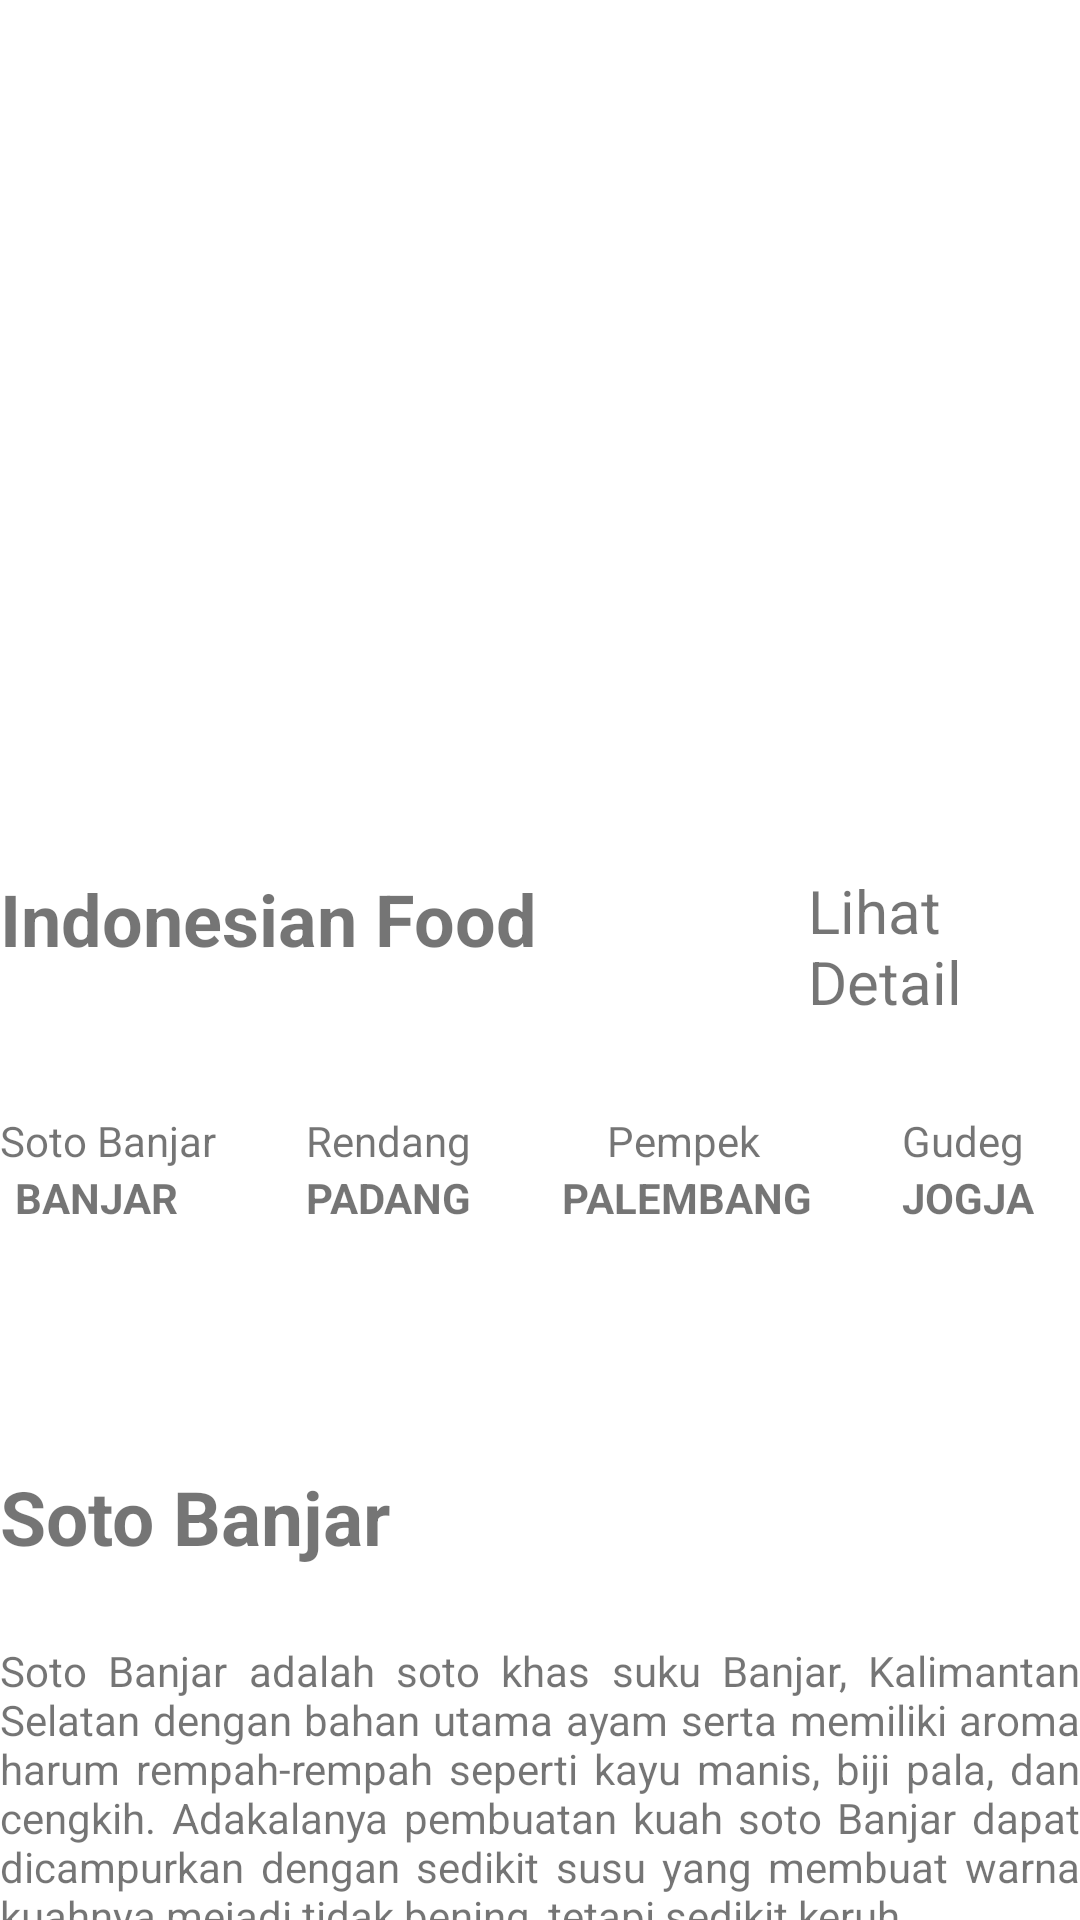

Android layout source for this screen:
<!-- AndroidManifest.xml: application theme Theme.MiniChallangeChapDua -->
<!-- res/layout/linear_layout.xml -->
<?xml version="1.0" encoding="utf-8"?>
<LinearLayout xmlns:android="http://schemas.android.com/apk/res/android"
    xmlns:tools="http://schemas.android.com/tools"
    android:layout_width="match_parent"
    android:layout_height="match_parent"
    android:orientation="vertical"
    android:layout_margin="10dp">

    <ImageView
        android:layout_width="wrap_content"
        android:layout_height="250dp"
        android:src="@drawable/tiga"
        tools:ignore="ContentDescription" />
    <RelativeLayout
        android:layout_width="match_parent"
        android:layout_height="wrap_content"
        android:layout_marginTop="40dp">

        <TextView
            android:id="@+id/tv_indonesiaFood"
            android:layout_width="wrap_content"
            android:layout_height="wrap_content"
            android:text="@string/indonesian_food"
            android:textStyle="bold"
            android:textSize="24dp"
            tools:ignore="SpUsage" />

        <TextView
            android:layout_width="wrap_content"
            android:layout_height="wrap_content"
            android:text="@string/lihat_detail"
            android:textSize="20dp"
            android:layout_toRightOf="@+id/tv_indonesiaFood"
            android:layout_marginLeft="90dp"
            tools:ignore="RtlHardcoded,SpUsage" />
    </RelativeLayout>

    <TableLayout
        android:layout_marginTop="30dp"
        android:layout_width="match_parent"
        android:layout_height="wrap_content">

        <TableRow>
            <TextView
                android:text="Soto Banjar"
                tools:ignore="HardcodedText" />
            <TextView
                android:text="Rendang"
                android:layout_marginLeft="30dp"
                tools:ignore="HardcodedText,RtlHardcoded" />
            <TextView
                android:text="Pempek"
                android:layout_marginLeft="45dp"
                tools:ignore="HardcodedText,RtlHardcoded" />
            <TextView
                android:text="Gudeg"
                android:layout_marginLeft="30dp"
                tools:ignore="HardcodedText,RtlHardcoded" />

        </TableRow>

        <TableRow>
            <TextView
                android:text="BANJAR"
                android:textStyle="bold"
                android:layout_marginLeft="5dp"
                tools:ignore="HardcodedText,RtlHardcoded" />
            <TextView
                android:text="PADANG"
                android:textStyle="bold"
                android:layout_marginLeft="30dp"
                tools:ignore="HardcodedText,RtlHardcoded" />
            <TextView
                android:text="PALEMBANG"
                android:textStyle="bold"
                android:layout_marginLeft="30dp"
                tools:ignore="HardcodedText,RtlHardcoded" />
            <TextView
                android:text="JOGJA"
                android:textStyle="bold"
                android:layout_marginLeft="30dp"
                tools:ignore="HardcodedText,RtlHardcoded" />

        </TableRow>

    </TableLayout>

   <LinearLayout
       android:orientation="vertical"
       android:layout_marginTop="80dp"
       android:layout_width="match_parent"
       android:layout_height="wrap_content">

       <TextView
           android:text="Soto Banjar"
           android:textStyle="bold"
           android:textSize="25dp"
           android:layout_width="wrap_content"
           android:layout_height="wrap_content"
           tools:ignore="HardcodedText,SpUsage" />

       <TextView
           android:layout_width="wrap_content"
           android:layout_height="wrap_content"
           android:layout_marginTop="25dp"
           android:text="@string/deskripsi"
           android:justificationMode="inter_word"
           tools:targetApi="o" />

       <Button
           android:layout_width="match_parent"
           android:layout_height="wrap_content"
           android:text="More"
           tools:ignore="HardcodedText" />

   </LinearLayout>



</LinearLayout>
<!-- resources referenced by this layout -->
<resources>
  <string name="deskripsi">Soto Banjar adalah soto khas suku Banjar, Kalimantan Selatan dengan bahan utama ayam serta memiliki aroma harum rempah-rempah seperti kayu manis, biji pala, dan cengkih. Adakalanya pembuatan kuah soto Banjar dapat dicampurkan dengan sedikit susu yang membuat warna kuahnya mejadi tidak bening, tetapi sedikit keruh</string>
  <string name="indonesian_food">Indonesian Food</string>
  <string name="lihat_detail">Lihat Detail</string>
  <style name="Theme.MiniChallangeChapDua" parent="Theme.MaterialComponents.DayNight.NoActionBar">
          
          <item name="colorPrimary">@color/purple_500</item>
          <item name="colorPrimaryVariant">@color/purple_700</item>
          <item name="colorOnPrimary">@color/white</item>
          
          <item name="colorSecondary">@color/teal_200</item>
          <item name="colorSecondaryVariant">@color/teal_700</item>
          <item name="colorOnSecondary">@color/black</item>
          
          <item name="android:statusBarColor" tools:targetApi="l">?attr/colorPrimaryVariant</item>
          
      </style>
  <color name="purple_500">#FF6200EE</color>
  <color name="purple_700">#FF3700B3</color>
  <color name="white">#FFFFFFFF</color>
  <color name="teal_200">#FF03DAC5</color>
  <color name="teal_700">#FF018786</color>
  <color name="black">#FF000000</color>
</resources>
